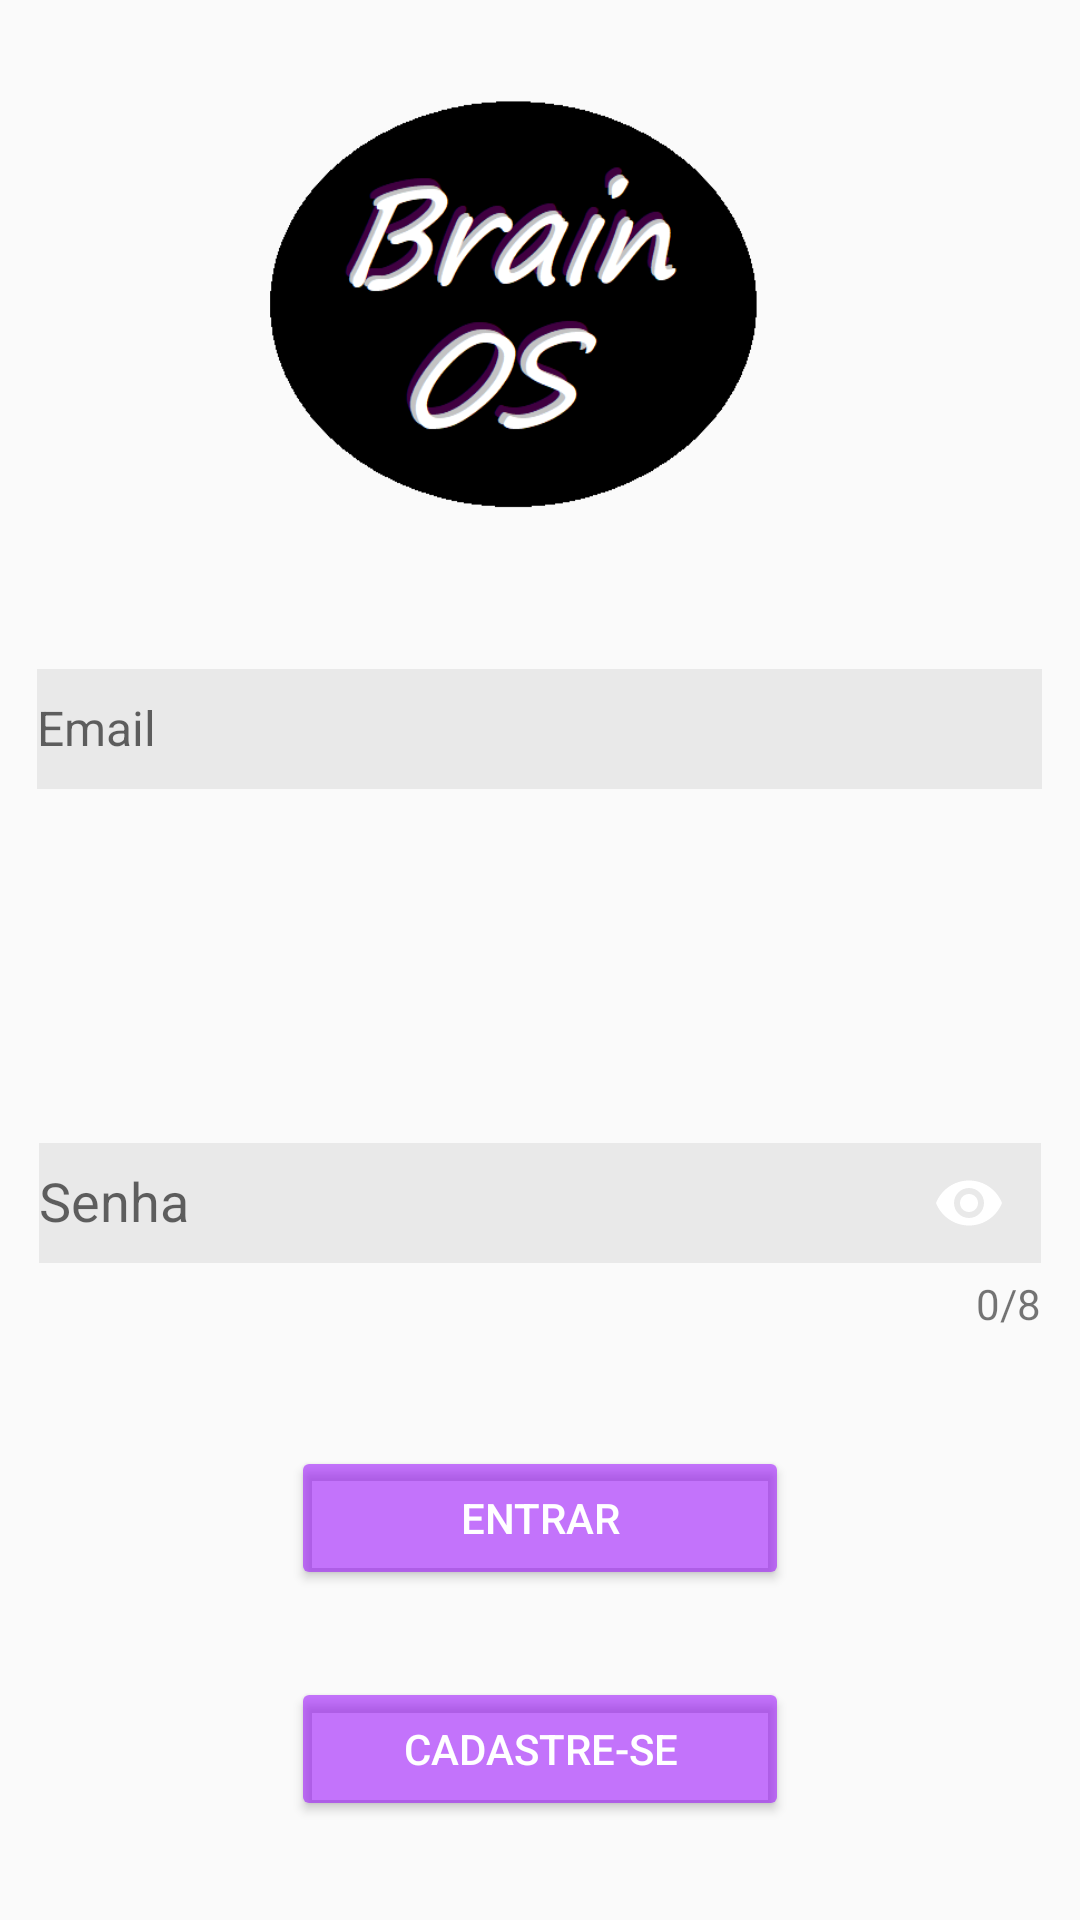

This screen was rendered from an Android layout file. Write that file and the resources it references.
<!-- AndroidManifest.xml: application theme SuperMaterialTheme -->
<!-- res/layout/login.xml -->
<?xml version="1.0" encoding="utf-8"?>
<RelativeLayout xmlns:android="http://schemas.android.com/apk/res/android"
    xmlns:app="http://schemas.android.com/apk/res-auto"
    xmlns:tools="http://schemas.android.com/tools"
    android:layout_width="match_parent"
    android:layout_height="match_parent"
    android:orientation="vertical"
    tools:context="brainapps.com.br.eletroos.MainActivity"
    android:background="@drawable/gradient"
    >

    <ImageView
        android:id="@+id/image_logo"
        android:layout_width="239dp"
        android:layout_height="138dp"
        android:layout_alignParentTop="true"
        android:layout_centerHorizontal="true"
        android:layout_marginTop="33dp"
        android:background="@drawable/logo" />

    <android.support.design.widget.TextInputLayout
        android:id="@+id/tl_email"
        android:layout_width="335dp"
        android:layout_height="wrap_content"
        android:layout_alignParentTop="true"
        android:layout_centerHorizontal="true"
        android:layout_marginTop="212dp"
        app:layout_constraintEnd_toEndOf="parent"
        app:layout_constraintHorizontal_bias="0.831"
        app:layout_constraintStart_toStartOf="parent"
        tools:ignore="MissingConstraints"
        tools:layout_editor_absoluteY="178dp">

        <android.support.v7.widget.AppCompatEditText
            android:id="@+id/tf_email"
            android:layout_width="match_parent"
            android:layout_height="40dp"
            android:layout_centerHorizontal="true"
            android:background="#11000000"
            android:hint="@string/hint_email"
            android:inputType="textWebEmailAddress"
            android:textColor="@color/colorAccent"
            android:textSize="16dp" />

        />


    </android.support.design.widget.TextInputLayout>

    <android.support.design.widget.TextInputLayout
        android:id="@+id/tl_senha"
        android:layout_width="334dp"
        android:layout_height="wrap_content"
        android:layout_alignParentBottom="true"
        android:layout_centerHorizontal="true"
        android:layout_marginBottom="196dp"
        app:counterEnabled="true"
        app:counterTextAppearance="@color/colorAccent"
        app:counterOverflowTextAppearance="@color/colorAccent"
        app:counterMaxLength="8"
        app:layout_constraintStart_toStartOf="parent"
        app:passwordToggleEnabled="true"
        app:passwordToggleTint="@color/colorAccent"
        tools:ignore="MissingConstraints"
        tools:layout_editor_absoluteY="241dp"
        >

        <android.support.v7.widget.AppCompatEditText
            android:id="@+id/tf_senha"
            android:layout_width="match_parent"
            android:layout_height="40dp"
            android:background="#11000000"
            android:hint="@string/hint_senha"
            android:inputType="textPassword"
            android:maxLength="8"
            android:textColor="@color/colorAccent"


            />

    </android.support.design.widget.TextInputLayout>

    <android.support.v7.widget.AppCompatButton
        android:id="@+id/btn_login"
        style="@style/ElevatedButton"
        android:layout_width="166dp"
        android:layout_height="wrap_content"
        android:layout_alignParentBottom="true"
        android:layout_centerHorizontal="true"
        android:layout_marginBottom="110dp"
        android:gravity="center"
        android:text="ENTRAR"
        tools:ignore="MissingConstraints"
        tools:layout_editor_absoluteX="148dp"
        tools:layout_editor_absoluteY="324dp"
        android:onClick=""
        />


     <android.support.v7.widget.AppCompatButton
        android:id="@+id/btn_cadastro"
        style="@style/ElevatedButton"
        android:layout_width="166dp"
        android:layout_height="wrap_content"
        android:layout_alignParentBottom="true"
        android:layout_centerHorizontal="true"
        android:layout_marginBottom="33dp"
        android:gravity="center"
         android:onClick=""

         android:text="CADASTRE-SE"
        tools:ignore="MissingConstraints"
        tools:layout_editor_absoluteX="148dp"
        tools:layout_editor_absoluteY="324dp"/>



</RelativeLayout>
<!-- resources referenced by this layout -->
<resources>
  <color name="colorAccent">#ffffff</color>
  <!-- drawable logo: png bitmap (drawable, 21607 bytes) -->
  <string name="hint_email">Email</string>
  <string name="hint_senha">Senha</string>
  <style name="ElevatedButton" parent="Widget.AppCompat.Button.Colored">
          <item name="backgroundTint">@color/btnColor</item>
      </style>
  <style name="SuperMaterialTheme" parent="AppTheme">
  
      </style>
  <color name="btnColor">#8b9605fd</color>
  <style name="AppTheme" parent="Theme.AppCompat.Light.NoActionBar">
          
          <item name="colorPrimary">@color/colorPrimary</item>
          <item name="colorPrimaryDark">@color/colorPrimaryDark</item>
          <item name="colorAccent">@color/colorAccent</item>
          <item name="popupTheme">@style/PopupMenuTheme</item>
      </style>
  <color name="colorPrimary">#180054</color>
  <color name="colorPrimaryDark">#14003d</color>
  <style name="PopupMenuTheme" parent="ThemeOverlay.AppCompat.Light">
          <item name="android:background">@android:color/white</item>
      </style>
</resources>
